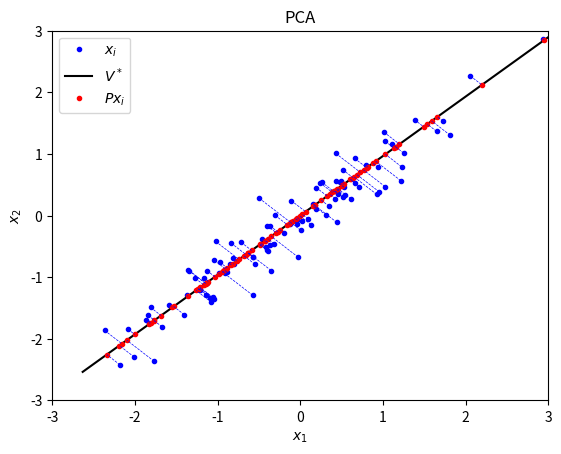

The script that saved this image:
import numpy as np
from scipy.stats import norm, multivariate_normal
import matplotlib.pyplot as plt

n = 100
D = 2
marker_size = 3

#Plots the data points
z = norm(0,1).rvs(size = n)
#epsilon = np.reshape(norm(0,0.04).rvs(size = D*n), (n,D))
epsilon = multivariate_normal([0,0], [[0.04, 0], [0, 0.04]]).rvs(size = n)

x = np.array([z, z]).T + epsilon 

plt.plot(x[:,0], x[:,1], "o", markersize=marker_size, color='blue', label=r'$x_i$')


#Calculates the covariance matrix of the data points
cov = np.zeros((D, D))
for i in range(D):
    for j in range(D):
        cov[i, j] = np.sum((x[:,i] - np.mean(x[:,i])) * (x[:,j] - np.mean(x[:,j]))) / (n - 1)

#Calculate eigenvalues and eigenvectors of the covariance matrix
eig_vals, eig_vecs = np.linalg.eigh(cov)

eig_pairs = [(eig_vals[i], eig_vecs[:,i]) for i in range(len(eig_vals))]
eig_pairs.sort(key = lambda x: x[0], reverse = True) 

lambda_1 = eig_pairs[0][0]
v_1 = np.array(eig_pairs[0][1]).reshape(D,1)

lambda_2 = eig_pairs[1]
v_2 = np.array(eig_pairs[1][1]).reshape(D,1)


#Calculate P matrix 
P = v_1 * v_1.T


#Plotting V_star 
slope = v_1[1]/v_1[0]
x_vals = np.array(plt.gca().get_xlim())
plt.plot(x_vals, (slope * x_vals), color='black', label=r'$V^*$')

#Plotting the projection of the data points onto V_star
proj = np.array([np.matmul(P, x[i]) for i in range(n)])

plt.plot([proj[i, 0] for i in range(n)], [proj[i, 1] for i in range(n)], 
         "o", markersize=marker_size, color='red', label=r'$Px_i$') 

#Plots the straight lines from the data points to their projections
for i in range(n):
    plt.plot([x[i,0], proj[i, 0]], [x[i,1], proj[i,1]], 
             color='blue', linestyle='dashed', linewidth=0.5)


#Final plots 
plt.xlabel(r'$x_1$')
plt.xlim(-3,3)
plt.ylim(-3,3)
plt.ylabel(r'$x_2$')
plt.title('PCA')
plt.legend()
plt.show()


#Final Prints
print("Covariance Matrix: \n", cov, "\n")
print("Eigenvalues: \n", eig_vals, "\n")
print("Eigenvectors: \n", eig_vecs, "\n")
print("(Normality)\n v_1 norm: ", np.linalg.norm(v_1), "\n", "v_2 norm: ", np.linalg.norm(v_2), "\n")
print("(Orthogonality)\n v_1 dot v_2: ", np.dot(np.reshape(v_1, 2), np.reshape(v_2, 2)), "\n")
print("P: \n", P, "\n")

